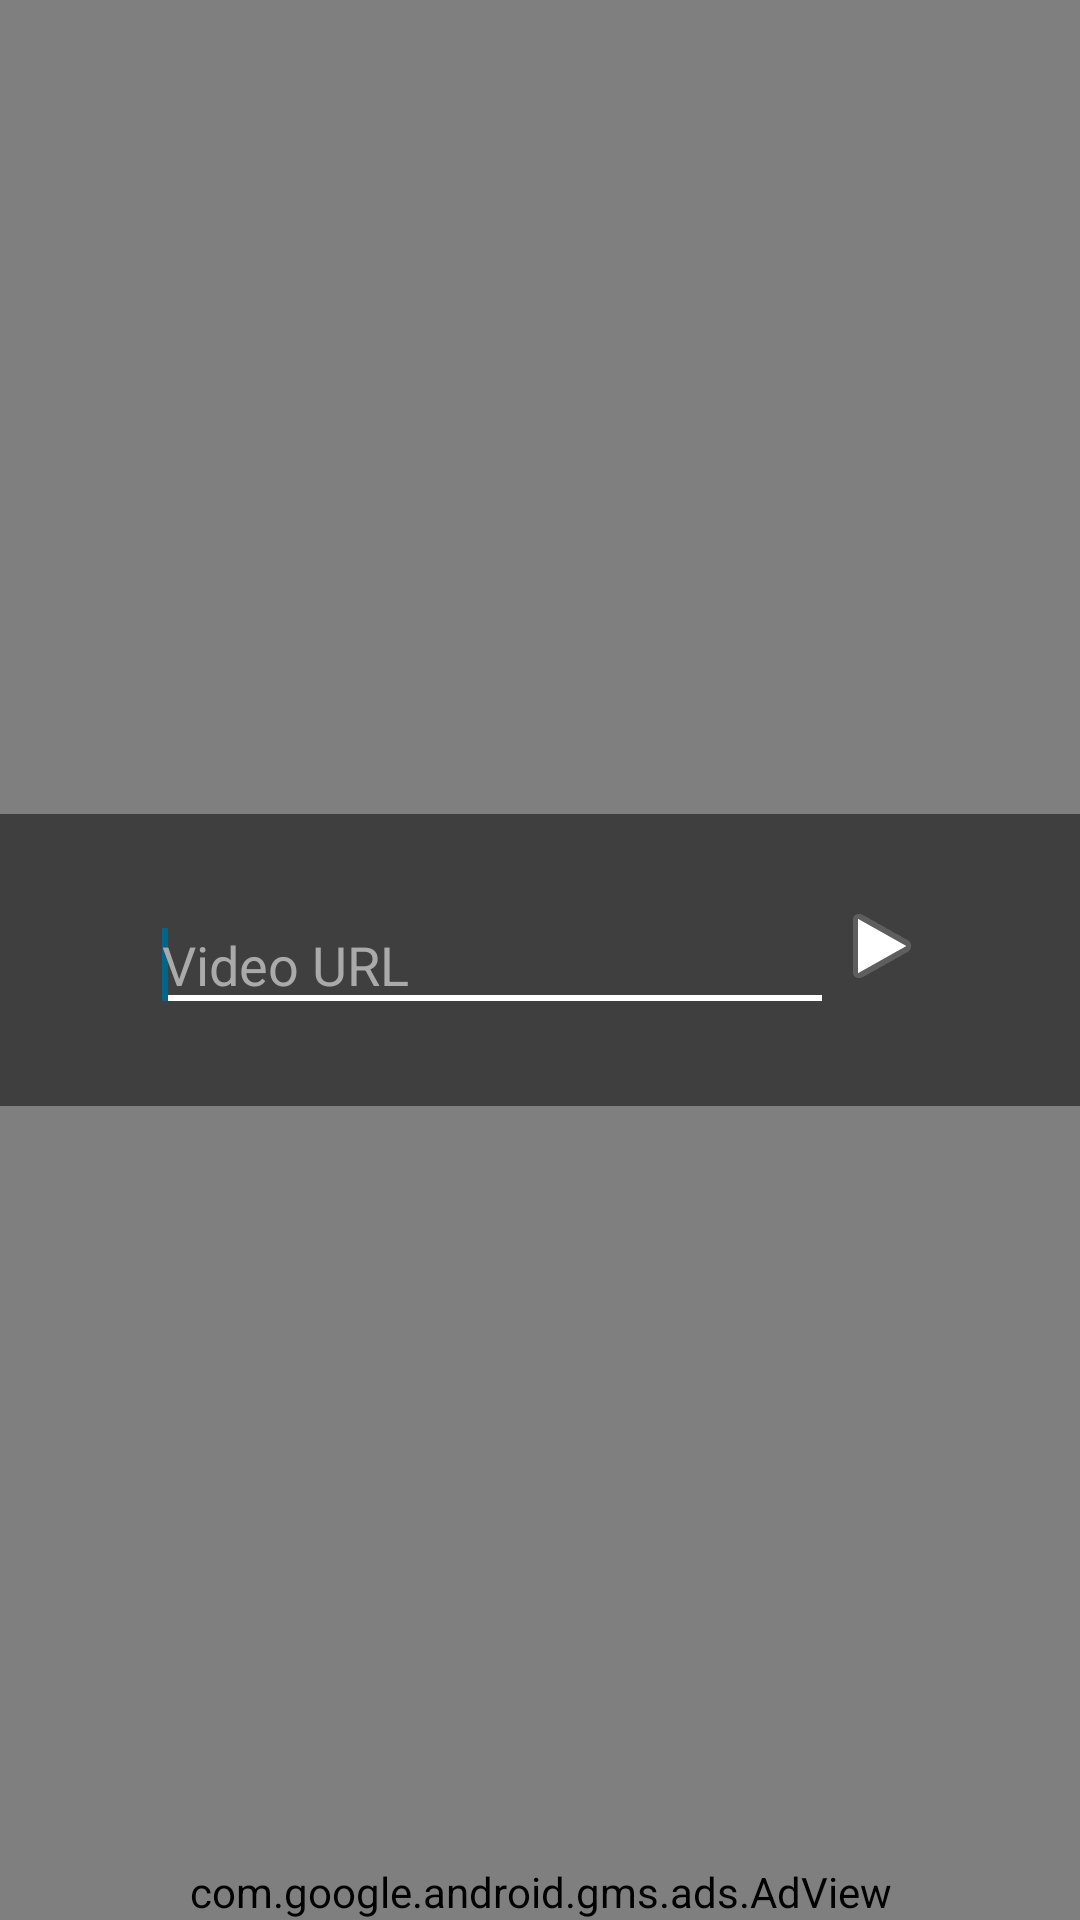

Here is an Android app screen rendered from its layout file. Give the layout XML and the strings, colors and styles it references.
<!-- AndroidManifest.xml: application theme AppTheme -->
<!-- res/layout/activity_main.xml -->
<?xml version="1.0" encoding="utf-8"?>
<RelativeLayout xmlns:android="http://schemas.android.com/apk/res/android"
    xmlns:tools="http://schemas.android.com/tools"
    android:layout_width="match_parent"
    android:layout_height="match_parent"
    android:gravity="center"
    android:orientation="horizontal"
    tools:context=".MainActivity">

    <VideoView
        android:id="@+id/videoBG"
        android:layout_width="match_parent"
        android:layout_height="match_parent"
        android:layout_alignParentStart="true"
        android:layout_alignParentLeft="true"
        android:layout_alignParentTop="true"
        android:layout_alignParentEnd="true"
        android:layout_alignParentRight="true"
        android:layout_alignParentBottom="true"
        android:layout_marginStart="0dp"
        android:layout_marginLeft="0dp"
        android:layout_marginTop="0dp"
        android:layout_marginEnd="0dp"
        android:layout_marginRight="0dp"
        android:layout_marginBottom="0dp"
        android:clickable="false"
        android:focusable="false"
        android:scaleType="fitXY" />

    <LinearLayout
        android:layout_width="match_parent"
        android:layout_height="wrap_content"
        android:layout_centerInParent="true"
        android:background="#81000000"
        android:paddingStart="50dp"
        android:paddingLeft="50dp"
        android:paddingTop="28dp"
        android:paddingEnd="50dp"
        android:paddingRight="50dp"
        android:paddingBottom="28dp">

        <EditText
            android:id="@+id/url"
            android:layout_width="0dp"
            android:layout_height="wrap_content"
            android:layout_weight="1"
            android:backgroundTint="@android:color/white"
            android:hint="@string/video_url"
            android:inputType="textUri"
            android:maxLines="1"
            android:textColor="@android:color/white"
            android:textColorHint="@android:color/darker_gray">

            <requestFocus />
        </EditText>

        <ImageView
            android:id="@+id/exo_play"
            android:layout_width="wrap_content"
            android:layout_height="wrap_content"
            android:src="@android:drawable/ic_media_play" />
    </LinearLayout>

    <com.google.android.gms.ads.AdView xmlns:ads="http://schemas.android.com/apk/res-auto"
        android:id="@+id/adView"
        android:layout_width="match_parent"
        android:layout_height="wrap_content"
        android:layout_alignParentBottom="true"
        android:layout_centerHorizontal="true"
        ads:adSize="SMART_BANNER"
        ads:adUnitId="@string/ADMOB_BANNIERE" />
</RelativeLayout>
<!-- resources referenced by this layout -->
<resources>
  <string name="video_url">Video URL</string>
  <style name="AppTheme" parent="android:Theme.DeviceDefault.Light.NoActionBar.Fullscreen" />
</resources>
